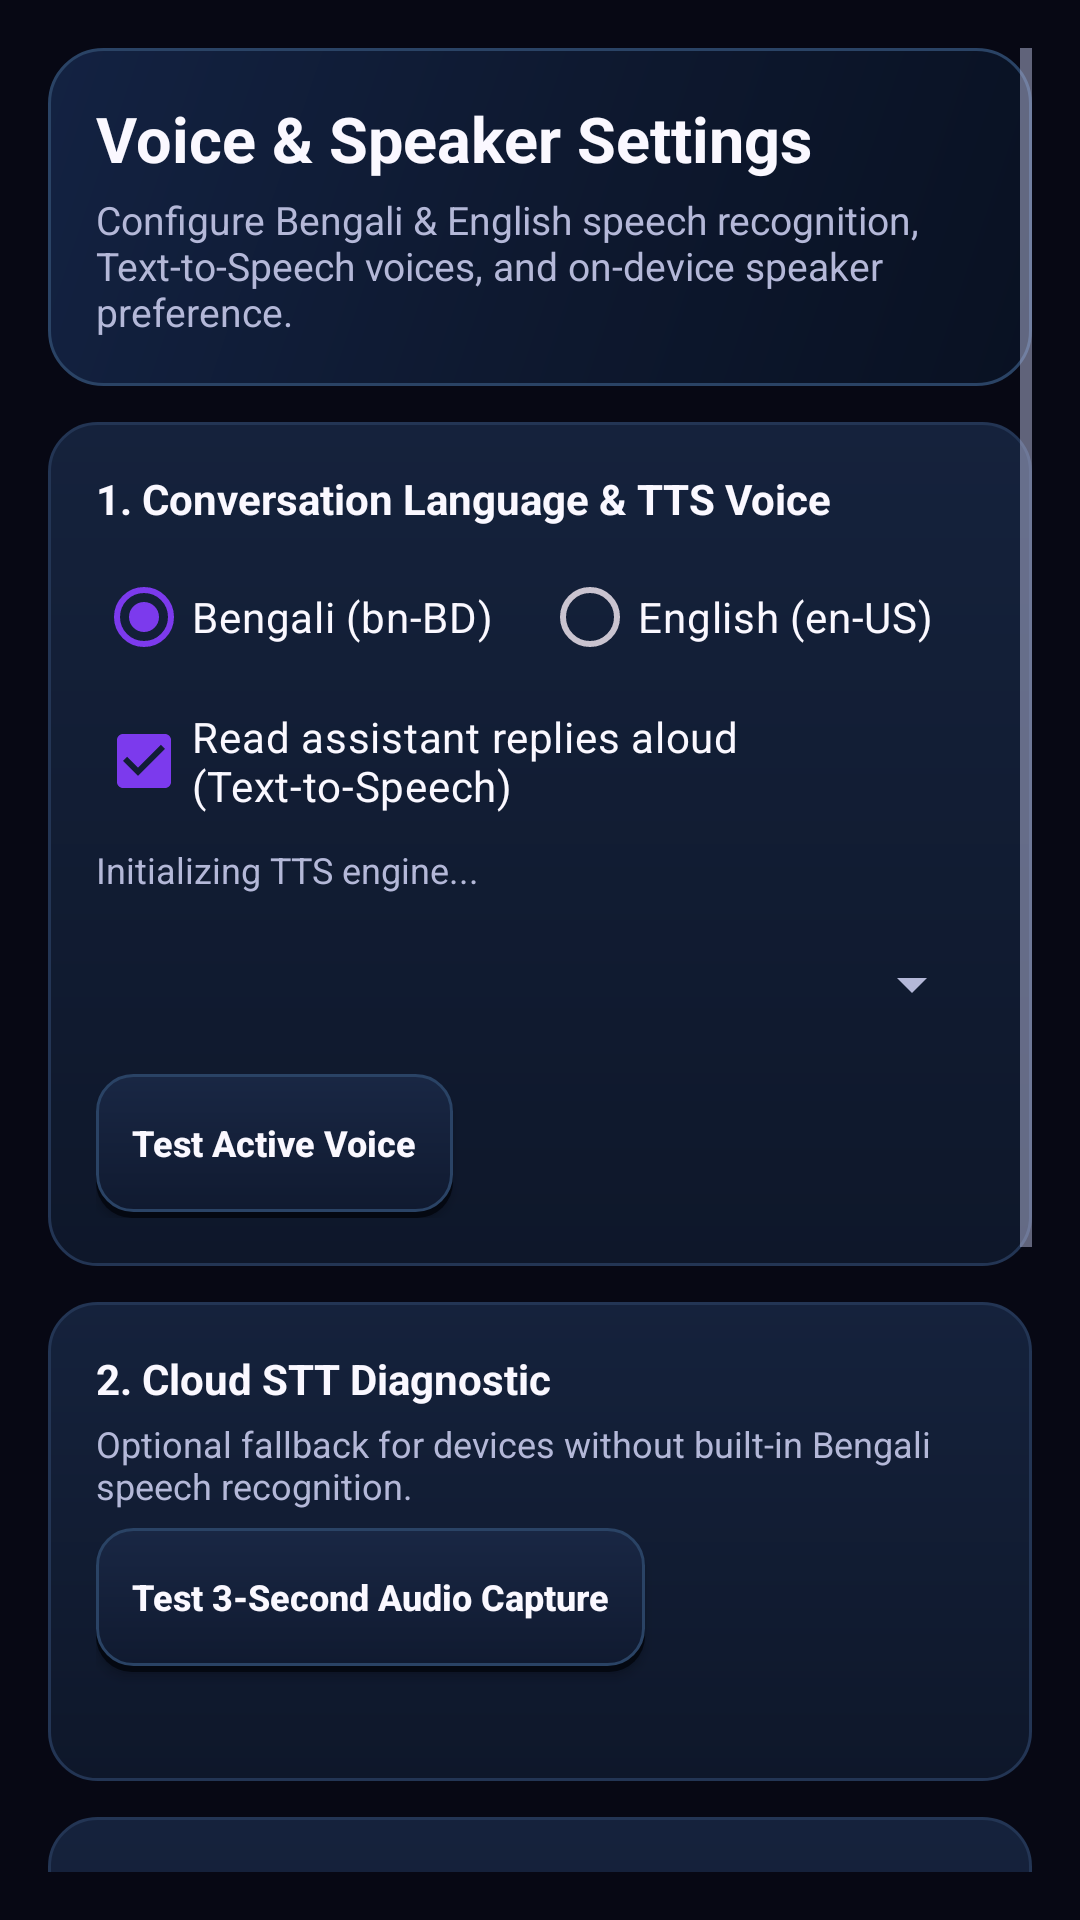

Write the Android layout XML for this screen, with the resource values it uses.
<!-- AndroidManifest.xml: application theme Theme.BengaliAgent -->
<!-- res/layout/activity_voice_settings.xml -->
<?xml version="1.0" encoding="utf-8"?>
<ScrollView xmlns:android="http://schemas.android.com/apk/res/android"
    android:layout_width="match_parent"
    android:layout_height="match_parent"
    android:background="@color/bg_black"
    android:padding="@dimen/screen_padding">

    <LinearLayout
        android:layout_width="match_parent"
        android:layout_height="wrap_content"
        android:orientation="vertical">

        <LinearLayout
            android:layout_width="match_parent"
            android:layout_height="wrap_content"
            android:background="@drawable/bg_header_gradient"
            android:orientation="vertical"
            android:padding="@dimen/card_padding">

            <TextView
                android:layout_width="match_parent"
                android:layout_height="wrap_content"
                android:text="Voice &amp; Speaker Settings"
                android:textColor="@color/text_primary"
                android:textSize="21sp"
                android:textStyle="bold" />

            <TextView
                android:layout_width="match_parent"
                android:layout_height="wrap_content"
                android:layout_marginTop="4dp"
                android:text="Configure Bengali &amp; English speech recognition, Text-to-Speech voices, and on-device speaker preference."
                android:textColor="@color/text_secondary"
                android:textSize="13sp" />
        </LinearLayout>

        
        <LinearLayout
            android:layout_width="match_parent"
            android:layout_height="wrap_content"
            android:layout_marginTop="12dp"
            android:background="@drawable/bg_card"
            android:orientation="vertical"
            android:padding="@dimen/card_padding">

            <TextView
                android:layout_width="match_parent"
                android:layout_height="wrap_content"
                android:text="1. Conversation Language &amp; TTS Voice"
                android:textColor="@color/text_primary"
                android:textStyle="bold" />

            <RadioGroup
                android:id="@+id/rgLanguage"
                android:layout_width="match_parent"
                android:layout_height="wrap_content"
                android:layout_marginTop="6dp"
                android:orientation="horizontal">

                <RadioButton
                    android:id="@+id/rbBengali"
                    android:layout_width="wrap_content"
                    android:layout_height="48dp"
                    android:checked="true"
                    android:text="Bengali (bn-BD)"
                    android:textColor="@color/text_primary" />

                <RadioButton
                    android:id="@+id/rbEnglish"
                    android:layout_width="wrap_content"
                    android:layout_height="48dp"
                    android:layout_marginStart="16dp"
                    android:text="English (en-US)"
                    android:textColor="@color/text_primary" />
            </RadioGroup>

            <CheckBox
                android:id="@+id/cbAutoSpeak"
                android:layout_width="match_parent"
                android:layout_height="48dp"
                android:checked="true"
                android:text="Read assistant replies aloud (Text-to-Speech)"
                android:textColor="@color/text_primary" />

            <TextView
                android:id="@+id/tvTtsEngineStatus"
                android:layout_width="match_parent"
                android:layout_height="wrap_content"
                android:layout_marginTop="4dp"
                android:text="Initializing TTS engine..."
                android:textColor="@color/text_secondary"
                android:textSize="12sp" />

            <Spinner
                android:id="@+id/spinnerVoices"
                android:layout_width="match_parent"
                android:layout_height="48dp"
                android:layout_marginTop="6dp" />

            <Button
                android:id="@+id/btnTestTts"
                style="@style/Widget.BengaliAgent.Button.Secondary"
                android:layout_width="wrap_content"
                android:layout_height="48dp"
                android:layout_marginTop="6dp"
                android:text="Test Active Voice" />
        </LinearLayout>

        
        <LinearLayout
            android:layout_width="match_parent"
            android:layout_height="wrap_content"
            android:layout_marginTop="12dp"
            android:background="@drawable/bg_card"
            android:orientation="vertical"
            android:padding="@dimen/card_padding">

            <TextView
                android:layout_width="match_parent"
                android:layout_height="wrap_content"
                android:text="2. Cloud STT Diagnostic"
                android:textColor="@color/text_primary"
                android:textStyle="bold" />

            <TextView
                android:layout_width="match_parent"
                android:layout_height="wrap_content"
                android:layout_marginTop="4dp"
                android:text="Optional fallback for devices without built-in Bengali speech recognition."
                android:textColor="@color/text_secondary"
                android:textSize="12sp" />

            <Button
                android:id="@+id/btnTestCloudStt"
                style="@style/Widget.BengaliAgent.Button.Secondary"
                android:layout_width="wrap_content"
                android:layout_height="48dp"
                android:layout_marginTop="6dp"
                android:text="Test 3-Second Audio Capture" />

            <TextView
                android:id="@+id/tvCloudSttResult"
                android:layout_width="match_parent"
                android:layout_height="wrap_content"
                android:layout_marginTop="4dp"
                android:textColor="@color/accent_cyan"
                android:textSize="12sp" />
        </LinearLayout>

        
        <LinearLayout
            android:layout_width="match_parent"
            android:layout_height="wrap_content"
            android:layout_marginTop="12dp"
            android:background="@drawable/bg_card"
            android:orientation="vertical"
            android:padding="@dimen/card_padding">

            <TextView
                android:layout_width="match_parent"
                android:layout_height="wrap_content"
                android:text="3. On-Device Speaker Preference"
                android:textColor="@color/text_primary"
                android:textSize="16sp"
                android:textStyle="bold" />

            <TextView
                android:layout_width="match_parent"
                android:layout_height="wrap_content"
                android:layout_marginTop="4dp"
                android:text="Security Note: Computes a compact 16-float acoustic embedding locally on-device and immediately zeroes out raw audio. Convenience signal only—never used for device unlock or authentication."
                android:textColor="@color/accent_amber"
                android:textSize="12sp" />

            <CheckBox
                android:id="@+id/cbEnableSpeakerMatch"
                android:layout_width="match_parent"
                android:layout_height="48dp"
                android:layout_marginTop="6dp"
                android:text="Warn if a different speaker is detected during sessions"
                android:textColor="@color/text_primary" />

            <TextView
                android:id="@+id/tvSpeakerEnrollStatus"
                android:layout_width="match_parent"
                android:layout_height="wrap_content"
                android:layout_marginTop="4dp"
                android:text="Voice Status: Not Enrolled"
                android:textColor="@color/text_secondary"
                android:textSize="13sp" />

            <LinearLayout
                android:layout_width="match_parent"
                android:layout_height="wrap_content"
                android:layout_marginTop="8dp"
                android:orientation="horizontal">

                <Button
                    android:id="@+id/btnEnrollVoice"
                    style="@style/Widget.BengaliAgent.Button.Primary"
                    android:layout_width="0dp"
                    android:layout_height="48dp"
                    android:layout_marginEnd="6dp"
                    android:layout_weight="1"
                    android:text="Enroll My Voice"
                    android:textSize="12sp" />

                <Button
                    android:id="@+id/btnTestVoiceMatch"
                    style="@style/Widget.BengaliAgent.Button.Secondary"
                    android:layout_width="0dp"
                    android:layout_height="48dp"
                    android:layout_weight="1"
                    android:text="Test Voice Match"
                    android:textSize="12sp" />
            </LinearLayout>

            <Button
                android:id="@+id/btnForgetVoice"
                style="@style/Widget.BengaliAgent.Button.Destructive"
                android:layout_width="match_parent"
                android:layout_height="48dp"
                android:layout_marginTop="8dp"
                android:text="Forget My Voice" />
        </LinearLayout>

        <Button
            android:id="@+id/btnCloseVoiceSettings"
            style="@style/Widget.BengaliAgent.Button.Secondary"
            android:layout_width="match_parent"
            android:layout_height="50dp"
            android:layout_marginTop="14dp"
            android:text="Back to Assistant" />

    </LinearLayout>
</ScrollView>
<!-- resources referenced by this layout -->
<resources>
  <color name="accent_amber">#F59E0B</color>
  <color name="accent_cyan">#EC4899</color>
  <color name="bg_black">#070814</color>
  <color name="text_primary">#FAF8FF</color>
  <color name="text_secondary">#B4B8D8</color>
  <dimen name="card_padding">16dp</dimen>
  <dimen name="screen_padding">16dp</dimen>
  <!-- drawable bg_card (drawable) -->
  <?xml version="1.0" encoding="utf-8"?>
  <shape xmlns:android="http://schemas.android.com/apk/res/android"
      android:shape="rectangle">
      <gradient
          android:angle="270"
          android:startColor="#15223C"
          android:endColor="#0E172A"
          android:type="linear" />
      <corners android:radius="16dp" />
      <stroke
          android:width="1dp"
          android:color="#233554" />
  </shape>
  <!-- drawable bg_header_gradient (drawable) -->
  <?xml version="1.0" encoding="utf-8"?>
  <shape xmlns:android="http://schemas.android.com/apk/res/android"
      android:shape="rectangle">
      <gradient
          android:angle="315"
          android:startColor="#132242"
          android:centerColor="#0E1930"
          android:endColor="#091122"
          android:type="linear" />
      <corners android:radius="18dp" />
      <stroke
          android:width="1dp"
          android:color="#2A4365" />
  </shape>
  <style name="Widget.BengaliAgent.Button.Destructive" parent="Widget.AppCompat.Button">
          <item name="android:background">@drawable/bg_btn_destructive</item>
          <item name="backgroundTint">@null</item>
          <item name="android:textColor">@color/text_primary</item>
          <item name="android:minHeight">40dp</item>
          <item name="android:minWidth">64dp</item>
          <item name="android:paddingLeft">12dp</item>
          <item name="android:paddingRight">12dp</item>
          <item name="android:paddingTop">0dp</item>
          <item name="android:paddingBottom">2dp</item>
          <item name="android:textAllCaps">false</item>
          <item name="android:textStyle">bold</item>
          <item name="android:textSize">12sp</item>
      </style>
  <style name="Widget.BengaliAgent.Button.Primary" parent="Widget.AppCompat.Button">
          <item name="android:background">@drawable/bg_btn_3d_red</item>
          <item name="backgroundTint">@null</item>
          <item name="android:textColor">@color/text_primary</item>
          <item name="android:minHeight">40dp</item>
          <item name="android:minWidth">64dp</item>
          <item name="android:paddingLeft">12dp</item>
          <item name="android:paddingRight">12dp</item>
          <item name="android:paddingTop">0dp</item>
          <item name="android:paddingBottom">2dp</item>
          <item name="android:textAllCaps">false</item>
          <item name="android:textStyle">bold</item>
          <item name="android:textSize">12sp</item>
      </style>
  <style name="Widget.BengaliAgent.Button.Secondary" parent="Widget.AppCompat.Button">
          <item name="android:background">@drawable/bg_btn_3d_dark</item>
          <item name="backgroundTint">@null</item>
          <item name="android:textColor">@color/text_primary</item>
          <item name="android:minHeight">40dp</item>
          <item name="android:minWidth">64dp</item>
          <item name="android:paddingLeft">12dp</item>
          <item name="android:paddingRight">12dp</item>
          <item name="android:paddingTop">0dp</item>
          <item name="android:paddingBottom">2dp</item>
          <item name="android:textAllCaps">false</item>
          <item name="android:textStyle">bold</item>
          <item name="android:textSize">12sp</item>
      </style>
  <color name="accent_primary">#7C3AED</color>
  <color name="bg_surface">#101328</color>
  <color name="accent_red">#EF4444</color>
</resources>
